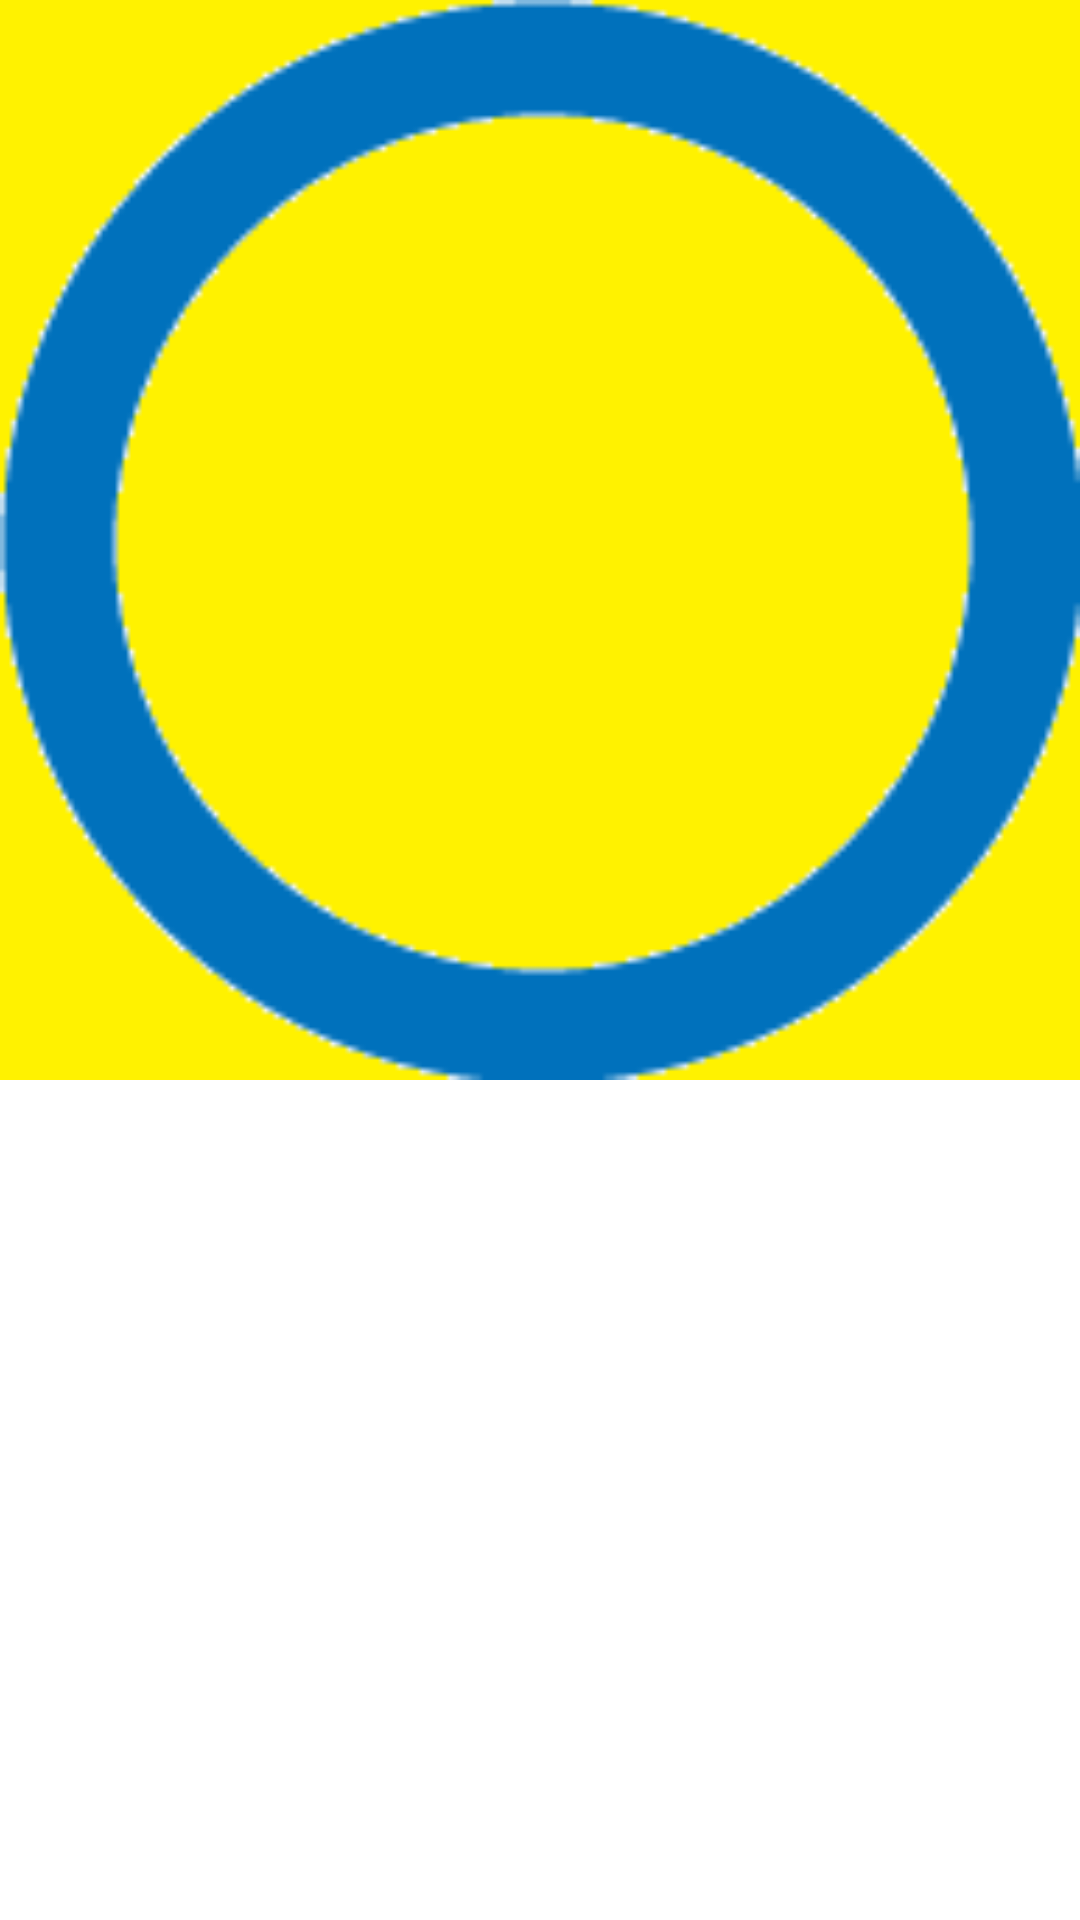

The Android layout XML behind this screen, and the referenced resources:
<!-- AndroidManifest.xml: application theme AppTheme -->
<!-- res/layout/o_h_box_layout.xml -->
<?xml version="1.0" encoding="utf-8"?>
<ImageView
    xmlns:android="http://schemas.android.com/apk/res/android"
    android:layout_height="@dimen/box_size"
    android:layout_width="@dimen/box_size"
    style="@style/o_h_style">
    </ImageView>
<!-- resources referenced by this layout -->
<resources>
  <dimen name="box_size">150px</dimen>
  <style name="o_h_style" parent="box_style">
          <item name="android:src">@drawable/o_high</item>
      </style>
  <style name="AppTheme" parent="android:Theme.Holo.Light.DarkActionBar">
          
      </style>
  <style name="box_style">
          <item name="android:layout_width">@dimen/box_size</item>
          <item name="android:layout_height">@dimen/box_size</item>
          <item name="android:scaleType">fitStart</item>
          <item name="android:layout_alignParentTop">true</item>
          <item name="android:layout_marginLeft">@dimen/box_h_padding</item>
          <item name="android:layout_marginTop">@dimen/box_v_padding</item>
          <item name="android:layout_marginRight">@dimen/box_h_padding</item>
          <item name="android:layout_marginBottom">@dimen/box_v_padding</item>
      </style>
  <!-- drawable o_high: png bitmap (drawable-hdpi, 4471 bytes) -->
  <dimen name="box_h_padding">5px</dimen>
  <dimen name="box_v_padding">5px</dimen>
</resources>
